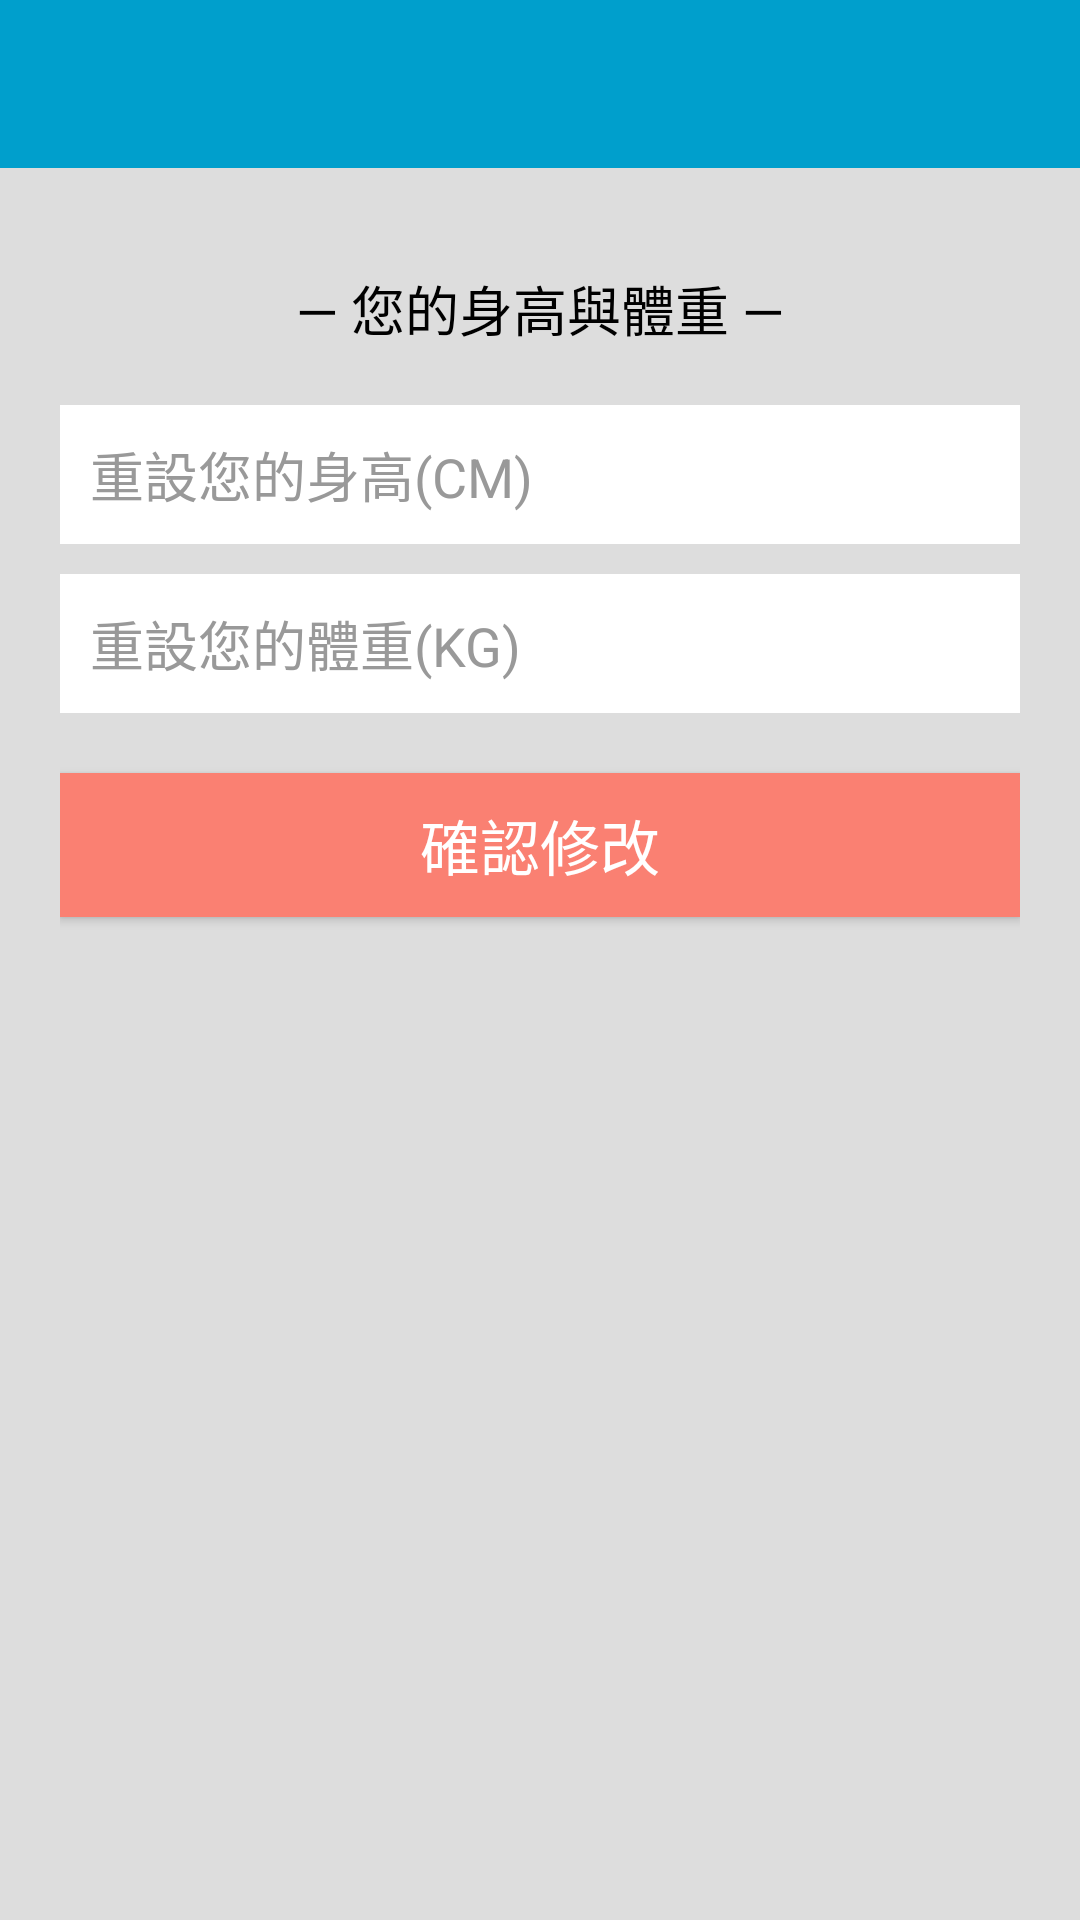

Produce the Android XML layout that renders to this screen, including the resource entries it uses.
<!-- AndroidManifest.xml: application theme AppTheme -->
<!-- res/layout/activity_reset_higwei.xml -->
<LinearLayout
    android:background="#DDDDDD"
    xmlns:android="http://schemas.android.com/apk/res/android"
    xmlns:tools="http://schemas.android.com/tools"
    android:layout_width="match_parent"
    android:layout_height="match_parent"
    android:orientation="vertical"
    tools:context="com.example.victor.mertial_test.activities.setting.SettingActivity"
    android:weightSum="1"
    android:id="@+id/detail">
    <include
        android:id="@+id/app_bar"
        layout="@layout/app_bar"/>

    <TextView
        android:layout_width="match_parent"
        android:layout_height="wrap_content"
        android:textColor="#888888"
        android:id="@+id/abc55555"
        android:padding="0dp"
        android:textSize="25dp"
        />

    <TextView
        android:layout_gravity="center"
        android:textColor="#000000"
        android:text="— 您的身高與體重 —"
        android:layout_width="wrap_content"
        android:layout_height="wrap_content"
        android:textAppearance="?android:attr/textAppearanceMedium"
        android:id="@+id/textView3"
        android:layout_below="@+id/textView2"
        android:layout_centerHorizontal="true" />

    <TextView
        android:layout_width="wrap_content"
        android:layout_height="wrap_content"
        android:textAppearance="?android:attr/textAppearanceSmall"
        android:id="@+id/textView4"
        android:layout_below="@+id/textView3"
        android:layout_centerHorizontal="true" />



    <LinearLayout
        android:layout_width="fill_parent"
        android:layout_height="fill_parent"
        android:layout_gravity="center"
        android:orientation="vertical"
        android:paddingLeft="20dp"
        android:paddingRight="20dp"
        android:id="@+id/linearLayout"
        android:layout_below="@+id/textView5">

        <EditText
            android:hint="重設您的身高(CM)"
            android:id="@+id/reset_height"
            android:layout_width="fill_parent"
            android:layout_height="wrap_content"
            android:layout_marginBottom="10dp"
            android:background="#FFFFFF"
            android:inputType="number"
            android:padding="10dp"
            android:singleLine="true"
            android:textColor="@color/input_login"
            android:textColorHint="@color/input_login_hint" />


        <EditText
            android:hint="重設您的體重(KG)"
            android:id="@+id/reset_weight"
            android:layout_width="fill_parent"
            android:layout_height="wrap_content"
            android:layout_marginBottom="10dp"
            android:background="#FFFFFF"
            android:inputType="number"
            android:padding="10dp"
            android:singleLine="true"
            android:textColor="@color/input_login"
            android:textColorHint="@color/input_login_hint" />



        <Button
            android:id="@+id/reset"
            android:layout_width="fill_parent"
            android:layout_height="wrap_content"
            android:layout_marginTop="10dip"
            android:background="#FA8072"
            android:textSize="20dp"
            android:text="確認修改"
            android:textColor="#FFFFFF" />


    </LinearLayout>
</LinearLayout>
<!-- res/layout/app_bar.xml (included above) -->
<?xml version="1.0" encoding="utf-8"?>

<android.support.v7.widget.Toolbar xmlns:android="http://schemas.android.com/apk/res/android"
    xmlns:app="http://schemas.android.com/apk/res-auto"
    android:paddingTop="@dimen/app_bar_top_padding"
    android:layout_width="match_parent"
    android:layout_height="wrap_content"
    android:background="@drawable/second_header_selector"
    app:theme="@style/MyCustomToolBarTheme"
    app:popupTheme="@style/ThemeOverlay.AppCompat.Dark"
    >
</android.support.v7.widget.Toolbar>
<!-- resources referenced by this layout -->
<resources>
  <color name="input_login">#222222</color>
  <color name="input_login_hint">#999999</color>
  <dimen name="app_bar_top_padding">0dp</dimen>
  <!-- drawable second_header_selector (drawable) -->
  <?xml version="1.0" encoding="utf-8"?>
  <selector xmlns:android="http://schemas.android.com/apk/res/android">
  
      <item>
          <shape>
              <gradient
                  android:angle="90"
                  android:startColor="#009FCC"
                  android:endColor="#009FCC"
                  android:type="linear" />
          </shape>
      </item>
  
  </selector>
  <style name="MyCustomToolBarTheme" parent="Theme.AppCompat.Light.DarkActionBar">
          <item name="android:textColorPrimary">#f8f9ff</item>
          <item name="android:textColorSecondary">#fffdfe</item>
      </style>
  <style name="AppTheme" parent="AppTheme.Base">
          
      </style>
  <style name="AppTheme.Base" parent="Theme.AppCompat.Light.NoActionBar">
          <item name="colorPrimary">@color/primaryColor</item>
          <item name="colorPrimaryDark">@color/primaryColorDark</item>
          <item name="colorAccent">@color/colorAccent</item>
      </style>
  <color name="primaryColor">#01579B</color>
  <color name="primaryColorDark">#1976D2</color>
  <color name="colorAccent">#01579B</color>
</resources>
